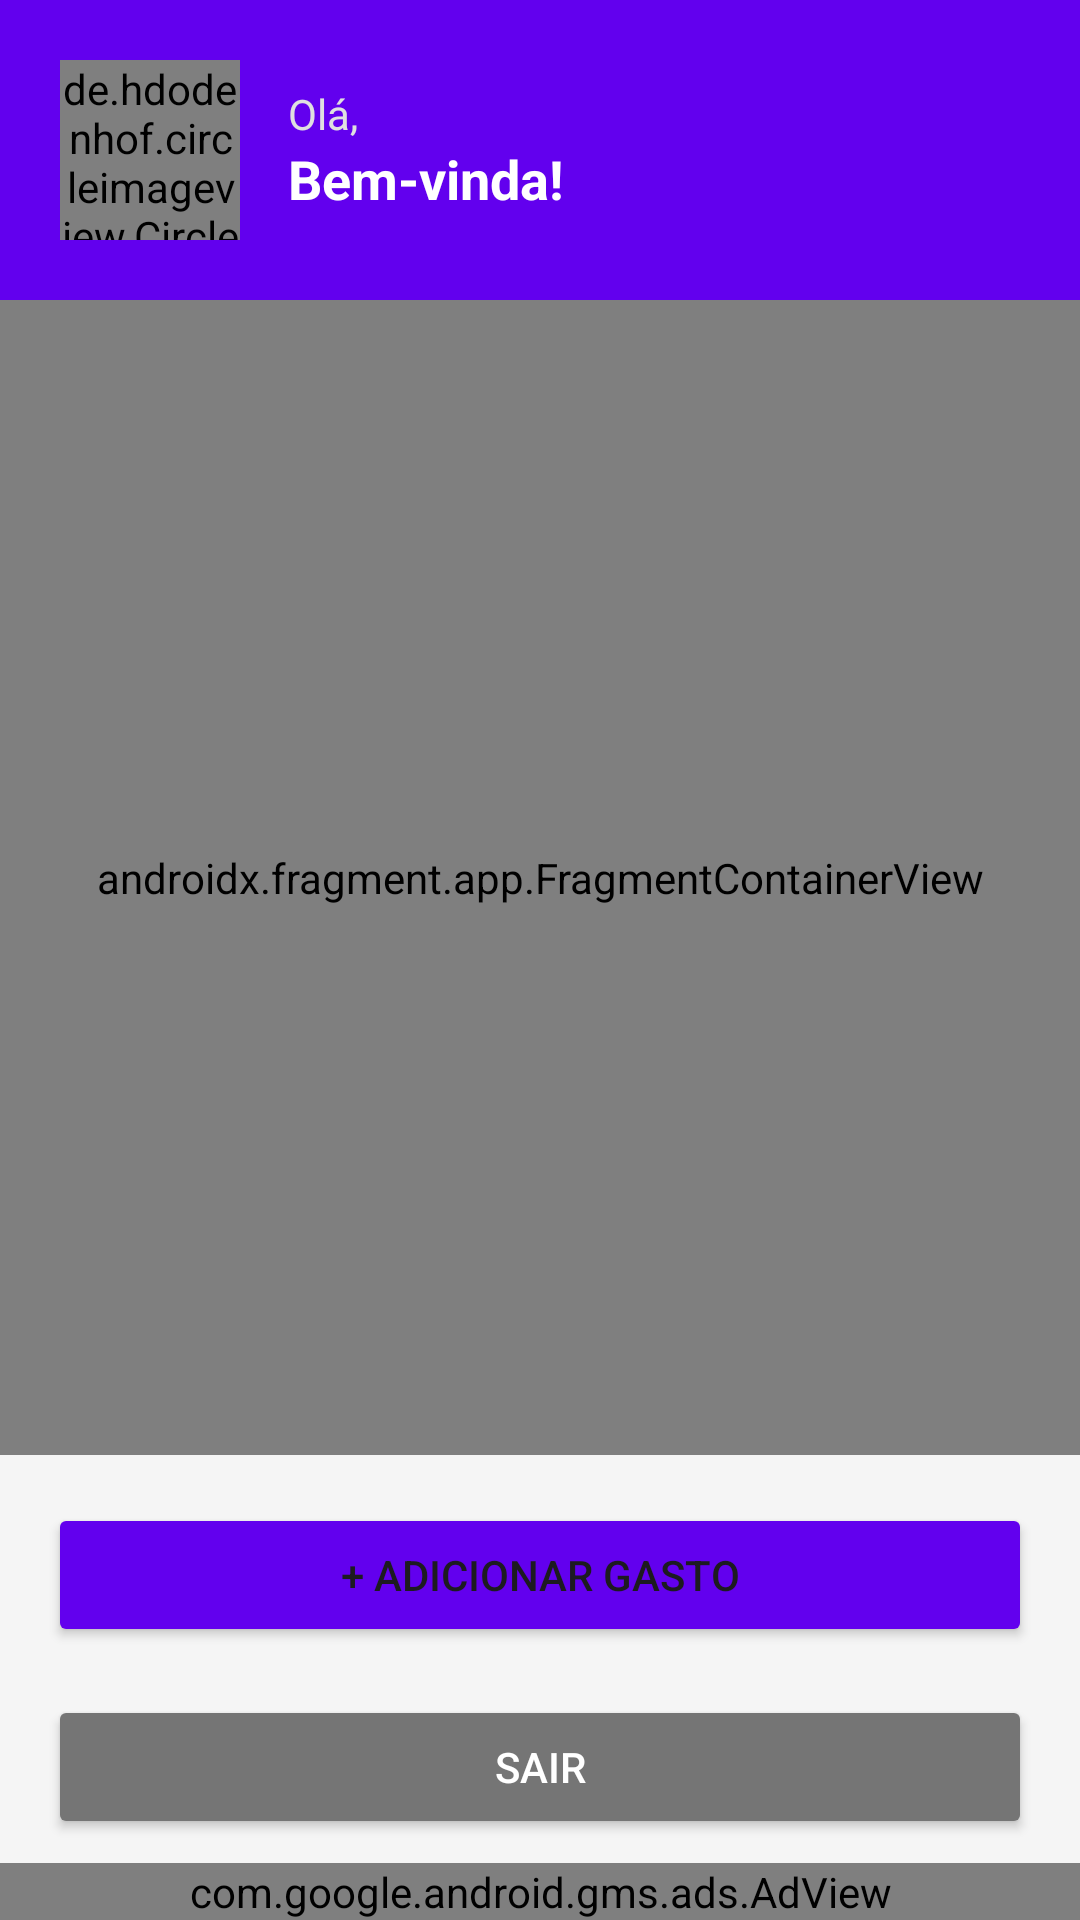

The Android layout XML behind this screen, and the referenced resources:
<!-- AndroidManifest.xml: application theme Theme.PocketFinance -->
<!-- res/layout/activity_home.xml -->
<?xml version="1.0" encoding="utf-8"?>
<LinearLayout xmlns:android="http://schemas.android.com/apk/res/android"
    xmlns:app="http://schemas.android.com/apk/res-auto"
    xmlns:ads="http://schemas.android.com/apk/res-auto"
    android:id="@+id/main"
    android:layout_width="match_parent"
    android:layout_height="match_parent"
    android:orientation="vertical"
    android:background="#F5F5F5">

    <LinearLayout
        android:layout_width="match_parent"
        android:layout_height="wrap_content"
        android:orientation="horizontal"
        android:padding="20dp"
        android:background="#6200EE"
        android:gravity="center_vertical">

        <de.hdodenhof.circleimageview.CircleImageView
            android:id="@+id/imgUserPhoto"
            android:layout_width="60dp"
            android:layout_height="60dp"
            android:src="@android:drawable/ic_menu_gallery"
            app:civ_border_width="2dp"
            app:civ_border_color="#FFFFFF"
            android:clickable="true"
            android:focusable="true"/>

        <LinearLayout
            android:layout_width="wrap_content"
            android:layout_height="wrap_content"
            android:orientation="vertical"
            android:layout_marginStart="16dp">

            <TextView
                android:layout_width="wrap_content"
                android:layout_height="wrap_content"
                android:text="@string/label_hello"
                android:textColor="#E0E0E0"
                android:textSize="14sp" />

            <TextView
                android:id="@+id/txtWelcome"
                android:layout_width="wrap_content"
                android:layout_height="wrap_content"
                android:text="@string/label_welcome"
                android:textColor="#FFFFFF"
                android:textSize="18sp"
                android:textStyle="bold" />
        </LinearLayout>
    </LinearLayout>

    <androidx.fragment.app.FragmentContainerView
        android:id="@+id/fragment_container"
        android:name="com.app.pocketfinance.ListExpensesFragment"
        android:layout_width="match_parent"
        android:layout_height="0dp"
        android:layout_weight="1" />

    <Button
        android:id="@+id/btnAddSpend"
        android:layout_width="match_parent"
        android:layout_height="wrap_content"
        android:layout_margin="16dp"
        android:text="@string/btn_add"
        android:backgroundTint="#6200EE"
        android:padding="12dp" />

    <Button
        android:id="@+id/btnLogout"
        android:layout_width="match_parent"
        android:layout_height="wrap_content"
        android:layout_marginHorizontal="16dp"
        android:layout_marginBottom="8dp"
        android:text="@string/btn_logout"
        android:backgroundTint="#757575"
        android:textColor="#FFFFFF" />

    <com.google.android.gms.ads.AdView
        android:id="@+id/adView"
        android:layout_width="match_parent"
        android:layout_height="wrap_content"
        android:layout_gravity="center_horizontal"
        ads:adSize="BANNER"
        ads:adUnitId="ca-app-pub-3940256099942544/6300978111"> </com.google.android.gms.ads.AdView>

</LinearLayout>
<!-- resources referenced by this layout -->
<resources>
  <string name="btn_add">+ Adicionar Gasto</string>
  <string name="btn_logout">Sair</string>
  <string name="label_hello">Olá,</string>
  <string name="label_welcome">Bem-vinda!</string>
  <style name="Theme.PocketFinance" parent="Base.Theme.PocketFinance" />
  <style name="Base.Theme.PocketFinance" parent="Theme.Material3.DayNight.NoActionBar">
          
          
      </style>
</resources>
